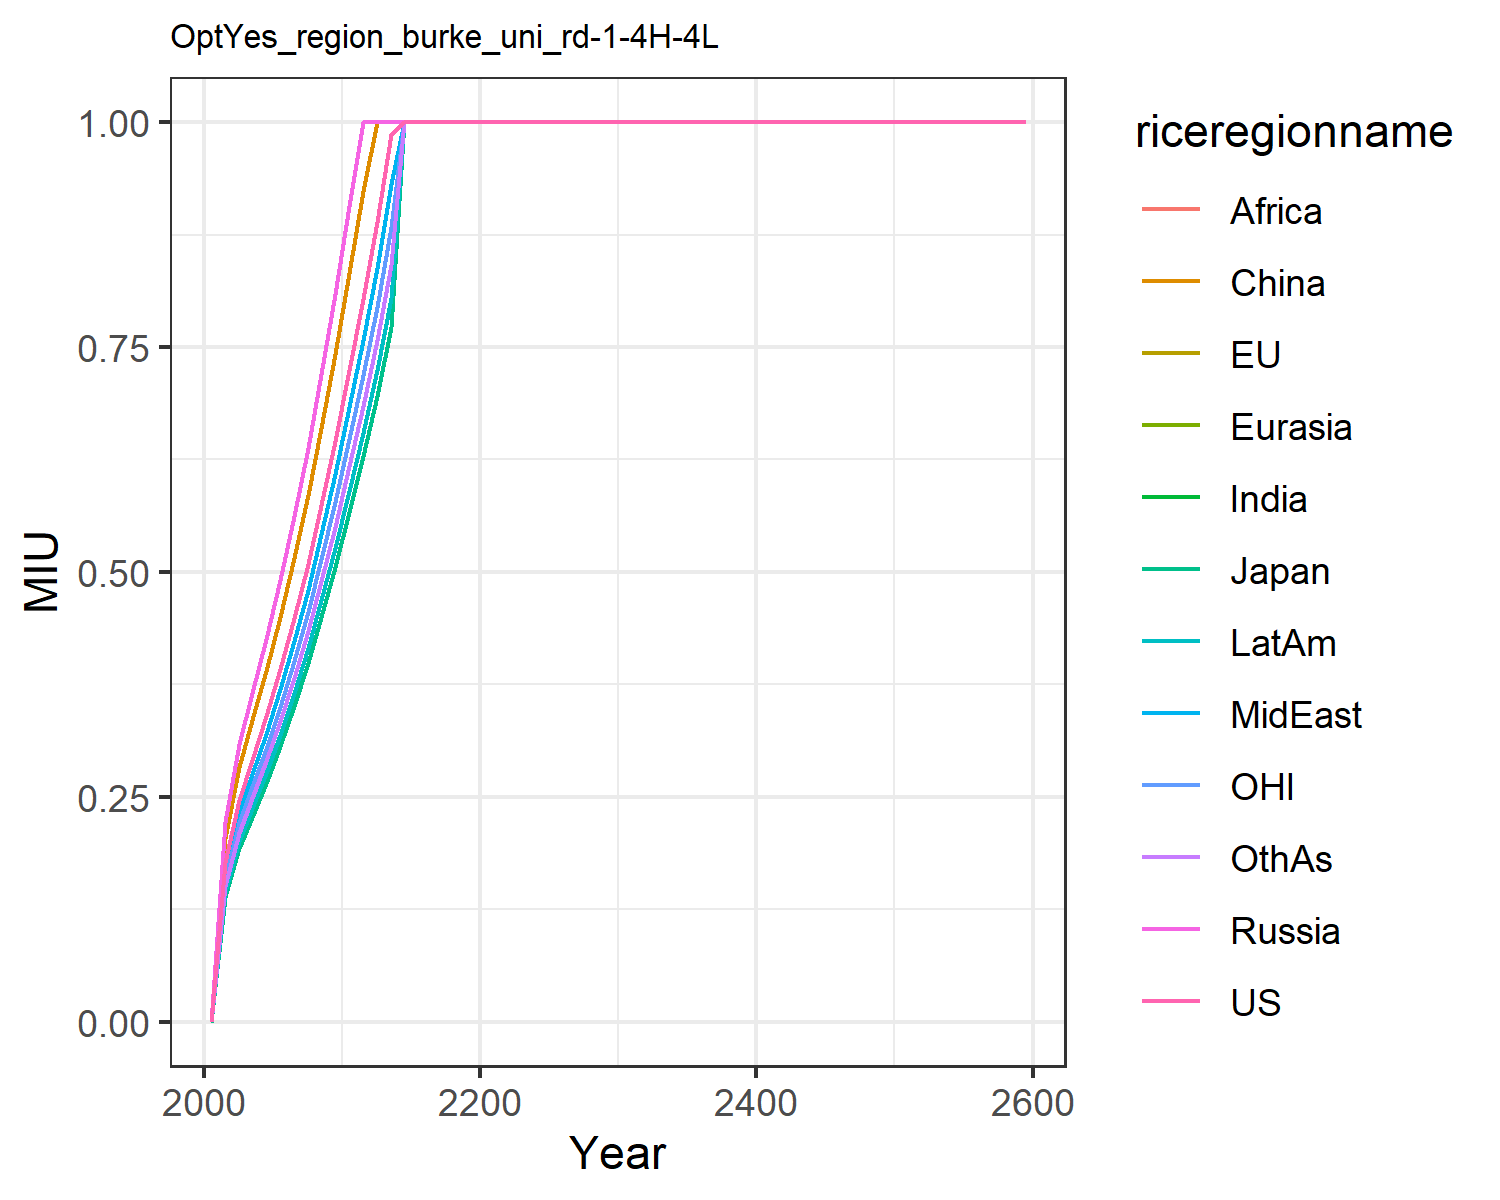

The file beside this chart, header and first rows:
0.0, 0.0, 0.0, 0.0, 0.0, 0.0, 0.0, 0.0, 0.0, 0.0, 0.0, 0.0
0.1771, 0.1386, 0.1386, 0.2219, 0.2219, 0.2037, 0.1585, 0.1671, 0.1585, 0.1444, 0.1585, 0.151
0.2463, 0.1927, 0.1927, 0.3086, 0.3086, 0.2833, 0.2204, 0.2323, 0.2204, 0.2008, 0.2204, 0.21
0.2915, 0.228, 0.228, 0.3651, 0.3651, 0.3351, 0.2607, 0.2749, 0.2607, 0.2376, 0.2607, 0.2484
0.3394, 0.2655, 0.2655, 0.4252, 0.4252, 0.3903, 0.3036, 0.3201, 0.3036, 0.2767, 0.3036, 0.2893
0.3916, 0.3064, 0.3064, 0.4906, 0.4906, 0.4503, 0.3503, 0.3694, 0.3503, 0.3193, 0.3503, 0.3338
0.4484, 0.3508, 0.3508, 0.5617, 0.5617, 0.5156, 0.4011, 0.4229, 0.4011, 0.3655, 0.4011, 0.3822
0.5092, 0.3984, 0.3984, 0.6379, 0.6379, 0.5855, 0.4555, 0.4803, 0.4555, 0.4151, 0.4555, 0.434
0.5744, 0.4494, 0.4494, 0.7196, 0.7196, 0.6605, 0.5138, 0.5418, 0.5138, 0.4683, 0.5138, 0.4896
0.6458, 0.5053, 0.5053, 0.809, 0.809, 0.7426, 0.5777, 0.6091, 0.5777, 0.5265, 0.5777, 0.5504
0.7243, 0.5666, 0.5666, 0.9072, 0.9072, 0.8328, 0.6478, 0.6831, 0.6478, 0.5904, 0.6478, 0.6173
0.8034, 0.6286, 0.6286, 1.0, 1.0, 0.9238, 0.7187, 0.7577, 0.7187, 0.655, 0.7187, 0.6848
0.8888, 0.6954, 0.6954, 1.0, 1.0, 1.0, 0.7951, 0.8383, 0.7951, 0.7246, 0.7951, 0.7575
0.9873, 0.7724, 0.7724, 1.0, 1.0, 1.0, 0.8831, 0.9312, 0.8831, 0.8049, 0.8831, 0.8415
1.0, 1.0, 1.0, 1.0, 1.0, 1.0, 1.0, 1.0, 1.0, 1.0, 1.0, 1.0
1.0, 1.0, 1.0, 1.0, 1.0, 1.0, 1.0, 1.0, 1.0, 1.0, 1.0, 1.0
1.0, 1.0, 1.0, 1.0, 1.0, 1.0, 1.0, 1.0, 1.0, 1.0, 1.0, 1.0
1.0, 1.0, 1.0, 1.0, 1.0, 1.0, 1.0, 1.0, 1.0, 1.0, 1.0, 1.0
1.0, 1.0, 1.0, 1.0, 1.0, 1.0, 1.0, 1.0, 1.0, 1.0, 1.0, 1.0
1.0, 1.0, 1.0, 1.0, 1.0, 1.0, 1.0, 1.0, 1.0, 1.0, 1.0, 1.0
1.0, 1.0, 1.0, 1.0, 1.0, 1.0, 1.0, 1.0, 1.0, 1.0, 1.0, 1.0
1.0, 1.0, 1.0, 1.0, 1.0, 1.0, 1.0, 1.0, 1.0, 1.0, 1.0, 1.0
1.0, 1.0, 1.0, 1.0, 1.0, 1.0, 1.0, 1.0, 1.0, 1.0, 1.0, 1.0
1.0, 1.0, 1.0, 1.0, 1.0, 1.0, 1.0, 1.0, 1.0, 1.0, 1.0, 1.0
1.0, 1.0, 1.0, 1.0, 1.0, 1.0, 1.0, 1.0, 1.0, 1.0, 1.0, 1.0
1.0, 1.0, 1.0, 1.0, 1.0, 1.0, 1.0, 1.0, 1.0, 1.0, 1.0, 1.0
1.0, 1.0, 1.0, 1.0, 1.0, 1.0, 1.0, 1.0, 1.0, 1.0, 1.0, 1.0
1.0, 1.0, 1.0, 1.0, 1.0, 1.0, 1.0, 1.0, 1.0, 1.0, 1.0, 1.0
1.0, 1.0, 1.0, 1.0, 1.0, 1.0, 1.0, 1.0, 1.0, 1.0, 1.0, 1.0
1.0, 1.0, 1.0, 1.0, 1.0, 1.0, 1.0, 1.0, 1.0, 1.0, 1.0, 1.0
1.0, 1.0, 1.0, 1.0, 1.0, 1.0, 1.0, 1.0, 1.0, 1.0, 1.0, 1.0
1.0, 1.0, 1.0, 1.0, 1.0, 1.0, 1.0, 1.0, 1.0, 1.0, 1.0, 1.0
1.0, 1.0, 1.0, 1.0, 1.0, 1.0, 1.0, 1.0, 1.0, 1.0, 1.0, 1.0
1.0, 1.0, 1.0, 1.0, 1.0, 1.0, 1.0, 1.0, 1.0, 1.0, 1.0, 1.0
1.0, 1.0, 1.0, 1.0, 1.0, 1.0, 1.0, 1.0, 1.0, 1.0, 1.0, 1.0
1.0, 1.0, 1.0, 1.0, 1.0, 1.0, 1.0, 1.0, 1.0, 1.0, 1.0, 1.0
1.0, 1.0, 1.0, 1.0, 1.0, 1.0, 1.0, 1.0, 1.0, 1.0, 1.0, 1.0
1.0, 1.0, 1.0, 1.0, 1.0, 1.0, 1.0, 1.0, 1.0, 1.0, 1.0, 1.0
1.0, 1.0, 1.0, 1.0, 1.0, 1.0, 1.0, 1.0, 1.0, 1.0, 1.0, 1.0
1.0, 1.0, 1.0, 1.0, 1.0, 1.0, 1.0, 1.0, 1.0, 1.0, 1.0, 1.0
1.0, 1.0, 1.0, 1.0, 1.0, 1.0, 1.0, 1.0, 1.0, 1.0, 1.0, 1.0
1.0, 1.0, 1.0, 1.0, 1.0, 1.0, 1.0, 1.0, 1.0, 1.0, 1.0, 1.0
1.0, 1.0, 1.0, 1.0, 1.0, 1.0, 1.0, 1.0, 1.0, 1.0, 1.0, 1.0
1.0, 1.0, 1.0, 1.0, 1.0, 1.0, 1.0, 1.0, 1.0, 1.0, 1.0, 1.0
1.0, 1.0, 1.0, 1.0, 1.0, 1.0, 1.0, 1.0, 1.0, 1.0, 1.0, 1.0
1.0, 1.0, 1.0, 1.0, 1.0, 1.0, 1.0, 1.0, 1.0, 1.0, 1.0, 1.0
1.0, 1.0, 1.0, 1.0, 1.0, 1.0, 1.0, 1.0, 1.0, 1.0, 1.0, 1.0
1.0, 1.0, 1.0, 1.0, 1.0, 1.0, 1.0, 1.0, 1.0, 1.0, 1.0, 1.0
1.0, 1.0, 1.0, 1.0, 1.0, 1.0, 1.0, 1.0, 1.0, 1.0, 1.0, 1.0
1.0, 1.0, 1.0, 1.0, 1.0, 1.0, 1.0, 1.0, 1.0, 1.0, 1.0, 1.0
1.0, 1.0, 1.0, 1.0, 1.0, 1.0, 1.0, 1.0, 1.0, 1.0, 1.0, 1.0
1.0, 1.0, 1.0, 1.0, 1.0, 1.0, 1.0, 1.0, 1.0, 1.0, 1.0, 1.0
1.0, 1.0, 1.0, 1.0, 1.0, 1.0, 1.0, 1.0, 1.0, 1.0, 1.0, 1.0
1.0, 1.0, 1.0, 1.0, 1.0, 1.0, 1.0, 1.0, 1.0, 1.0, 1.0, 1.0
1.0, 1.0, 1.0, 1.0, 1.0, 1.0, 1.0, 1.0, 1.0, 1.0, 1.0, 1.0
1.0, 1.0, 1.0, 1.0, 1.0, 1.0, 1.0, 1.0, 1.0, 1.0, 1.0, 1.0
1.0, 1.0, 1.0, 1.0, 1.0, 1.0, 1.0, 1.0, 1.0, 1.0, 1.0, 1.0
1.0, 1.0, 1.0, 1.0, 1.0, 1.0, 1.0, 1.0, 1.0, 1.0, 1.0, 1.0
1.0, 1.0, 1.0, 1.0, 1.0, 1.0, 1.0, 1.0, 1.0, 1.0, 1.0, 1.0
1.0, 1.0, 1.0, 1.0, 1.0, 1.0, 1.0, 1.0, 1.0, 1.0, 1.0, 1.0
